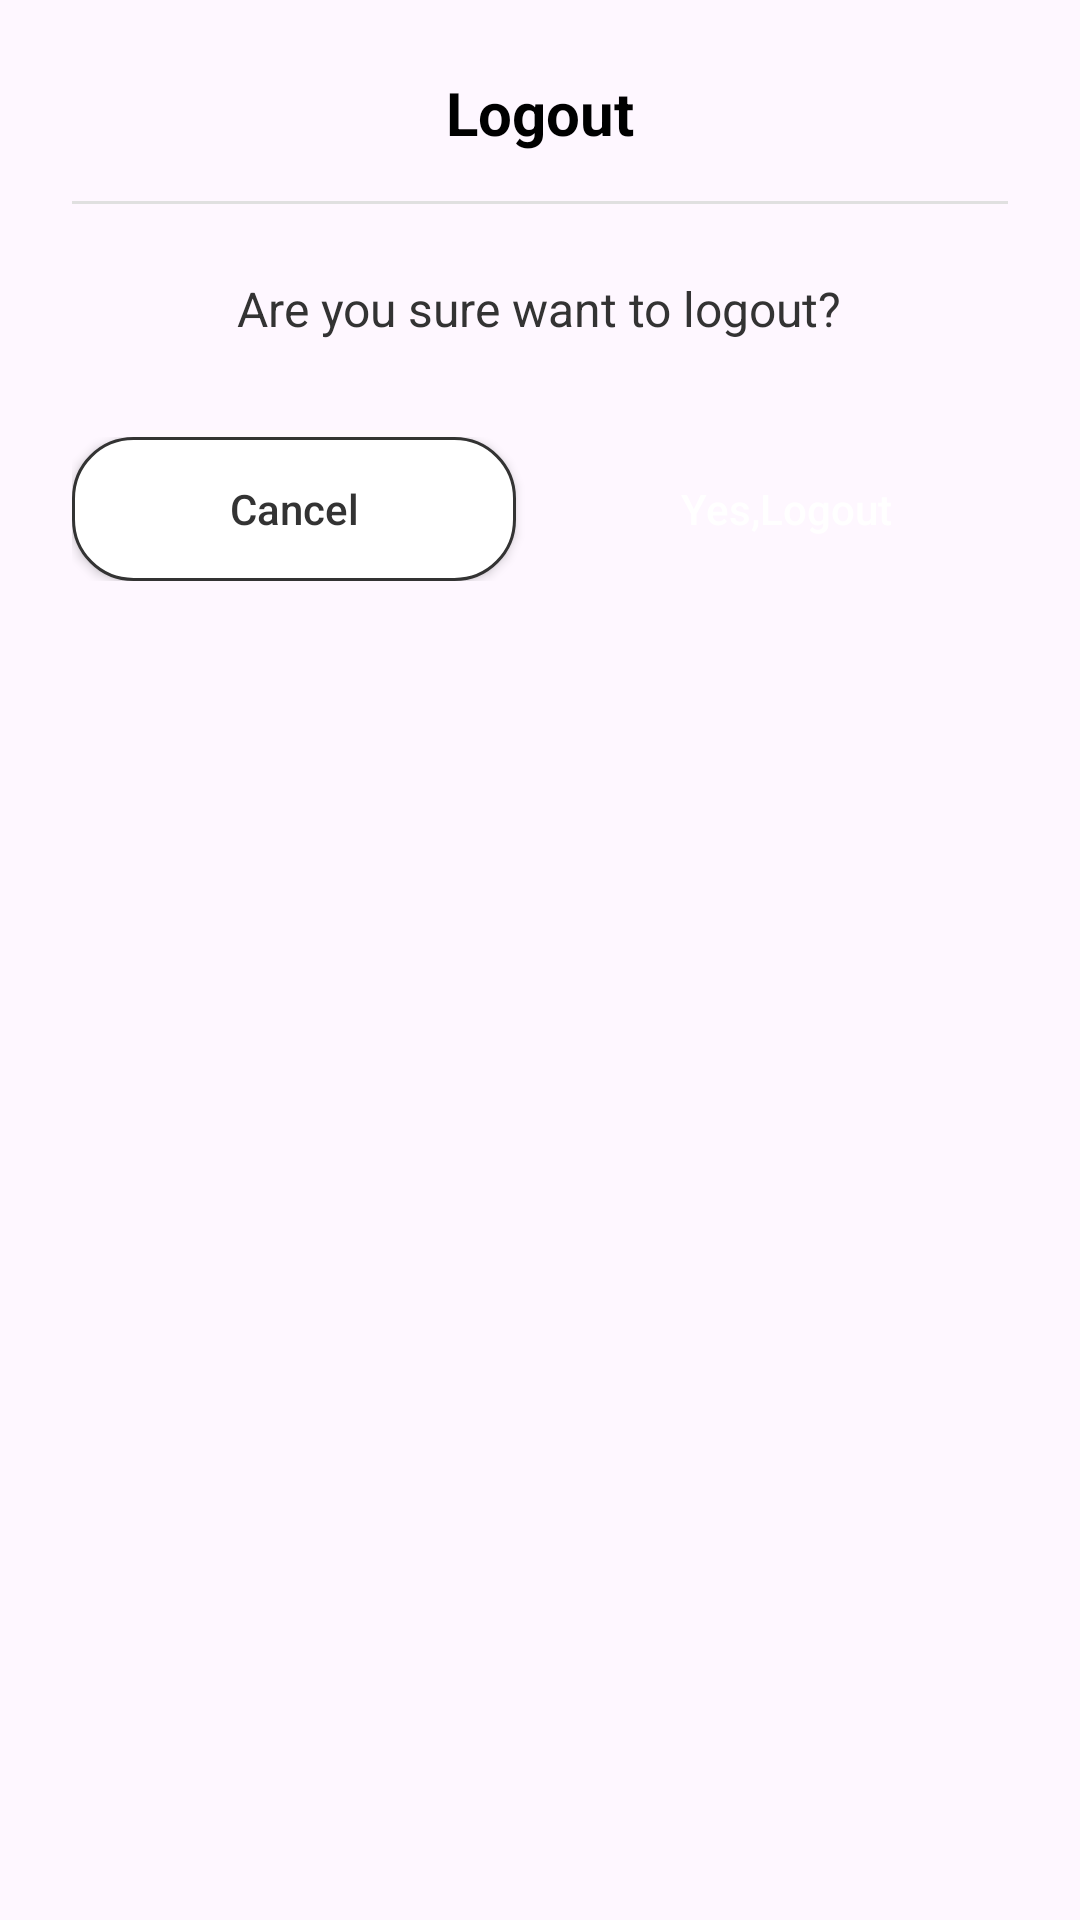

Here is an Android app screen rendered from its layout file. Give the layout XML and the strings, colors and styles it references.
<!-- AndroidManifest.xml: application theme Theme.DeCasaApps -->
<!-- res/layout/fragment_logout_bottom_sheet.xml -->
<?xml version="1.0" encoding="utf-8"?>
<LinearLayout xmlns:android="http://schemas.android.com/apk/res/android"
    android:layout_width="match_parent"
    android:layout_height="wrap_content"
    android:orientation="vertical"
    android:background="@drawable/bg_bottom_sheet"
    android:padding="24dp">

    <TextView
        android:layout_width="wrap_content"
        android:layout_height="wrap_content"
        android:layout_gravity="center"
        android:text="Logout"
        android:textColor="#000000"
        android:textSize="20sp"
        android:textStyle="bold"
        android:layout_marginBottom="16dp" />

    <View
        android:layout_width="match_parent"
        android:layout_height="1dp"
        android:background="#E0E0E0"
        android:layout_marginBottom="24dp" />

    <TextView
        android:layout_width="wrap_content"
        android:layout_height="wrap_content"
        android:layout_gravity="center"
        android:text="Are you sure want to logout?"
        android:textColor="#333333"
        android:textSize="16sp"
        android:layout_marginBottom="32dp" />

    <LinearLayout
        android:layout_width="match_parent"
        android:layout_height="wrap_content"
        android:orientation="horizontal"
        android:gravity="center">

        <android.widget.Button
            android:id="@+id/btnCancel"
            android:layout_width="0dp"
            android:layout_height="wrap_content"
            android:layout_weight="1"
            android:text="Cancel"
            android:background="@drawable/button_outline_rounded"
            android:textColor="#333333"
            android:layout_marginEnd="16dp"
            android:textAllCaps="false"/>

        <android.widget.Button
            android:id="@+id/btnLogout"
            android:layout_width="0dp"
            android:layout_height="wrap_content"
            android:layout_weight="1"
            android:text="Yes,Logout"
            android:background="@drawable/button_primary"
            android:backgroundTint="#656E5E"
            android:textColor="#FFFFFF"
            android:textAllCaps="false"/>

    </LinearLayout>

</LinearLayout>
<!-- resources referenced by this layout -->
<resources>
  <!-- drawable button_outline_rounded (drawable) -->
  <?xml version="1.0" encoding="utf-8"?>
  <shape xmlns:android="http://schemas.android.com/apk/res/android"
      android:shape="rectangle">
      <corners android:radius="20dp" />
      <stroke
          android:width="1dp"
          android:color="#333333" />
      <solid android:color="#FFFFFF" />
  </shape>
  <style name="Theme.DeCasaApps" parent="Base.Theme.DeCasaApps" />
  <style name="Base.Theme.DeCasaApps" parent="Theme.Material3.DayNight.NoActionBar">
          
          <item name="colorPrimary">@color/primary</item>
          <item name="colorSecondary">@color/primary2</item>
          <item name="colorTertiary">@color/primary1</item>
          <item name="android:statusBarColor">@color/primary</item>
      </style>
  <color name="primary">#717C6D</color>
  <color name="primary2">#3C3D37</color>
  <color name="primary1">#717C6D</color>
</resources>
